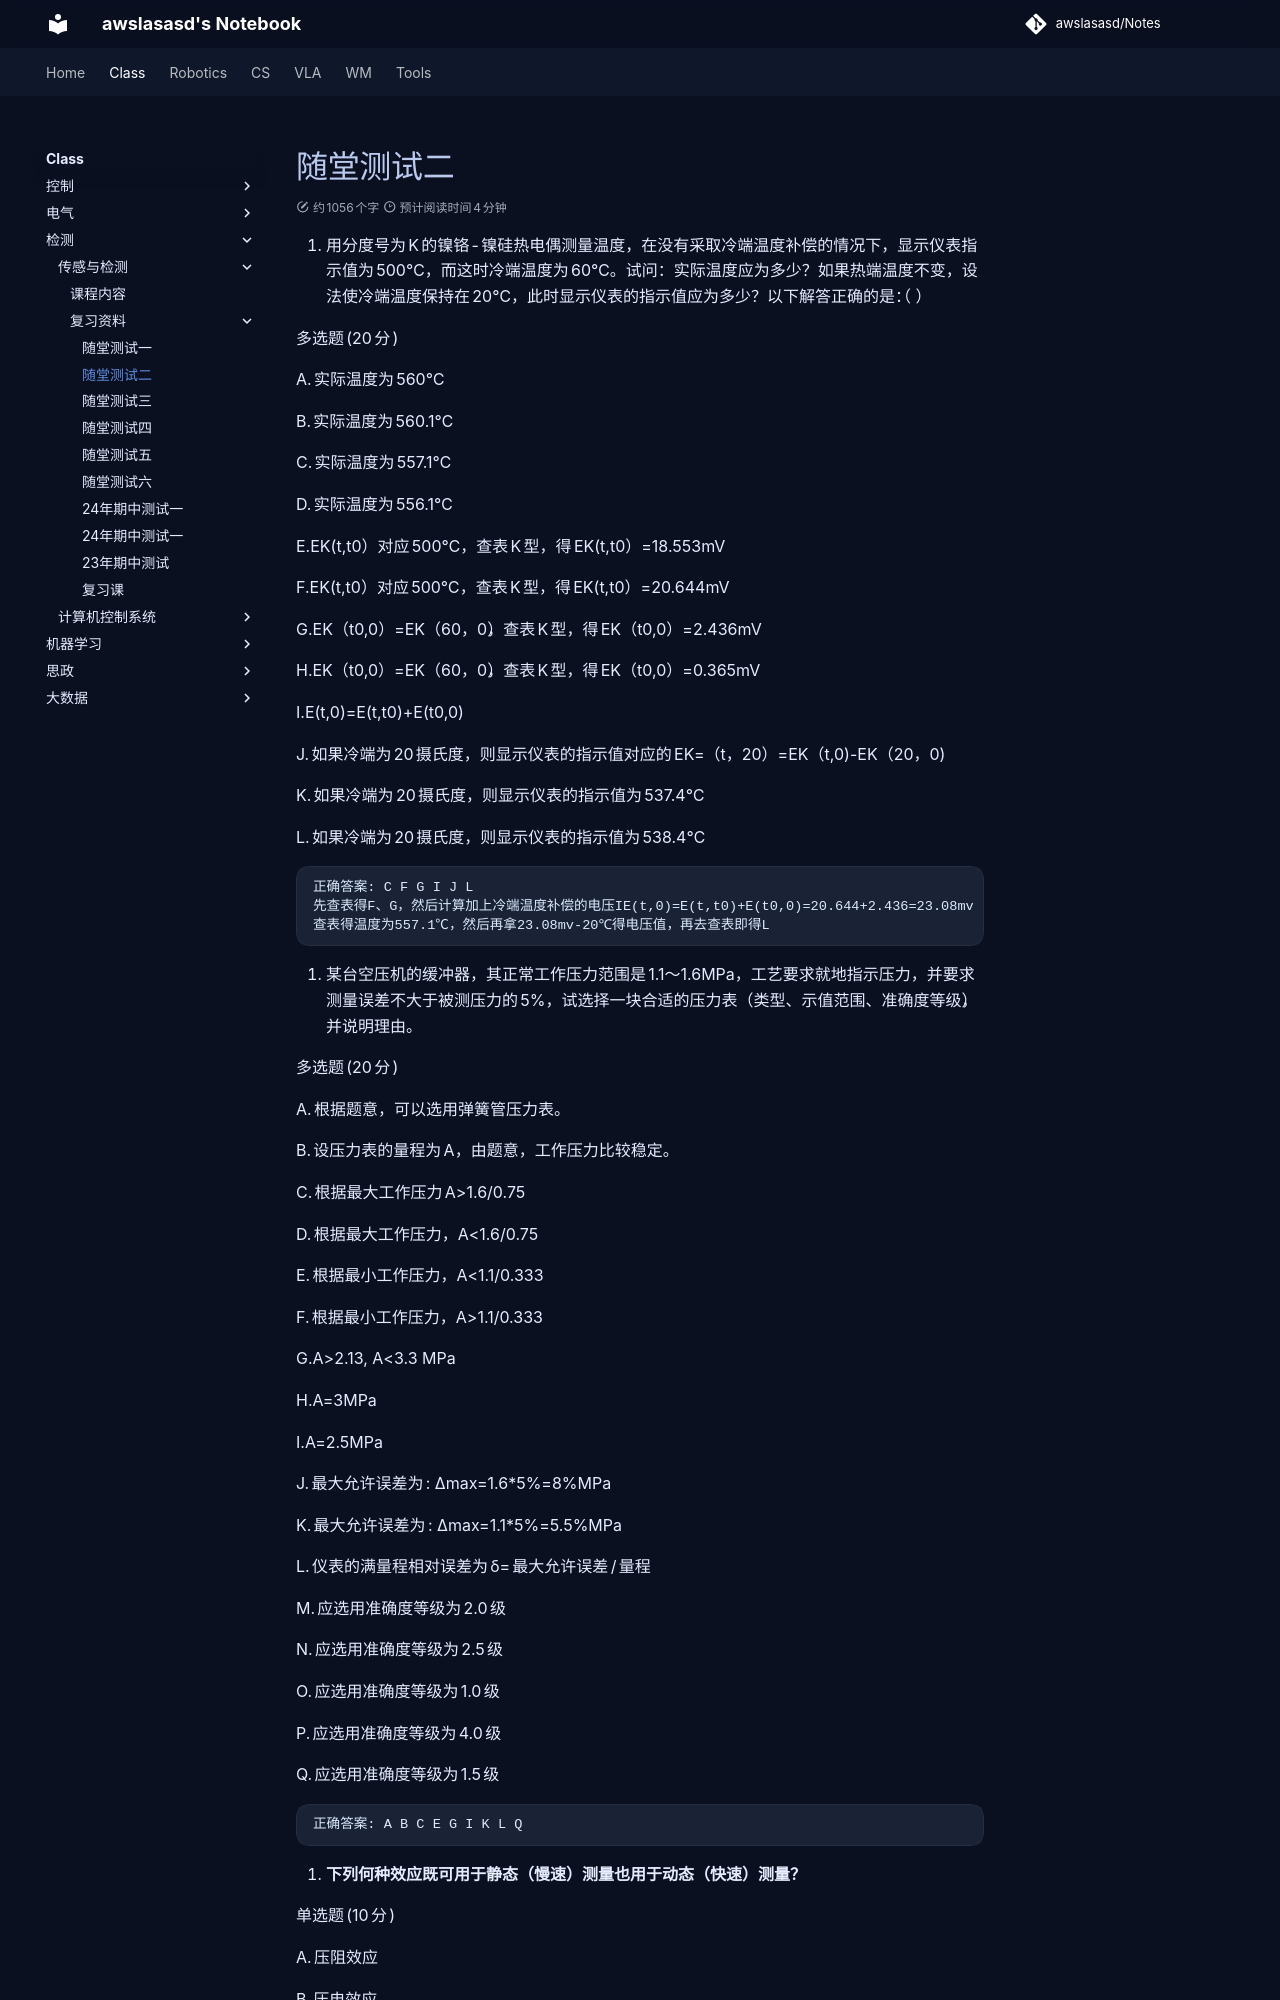

repository: awslasasd/awslasasd.github.io · page: Class/class_source/C_S01/c3.3/index.html · generator: mkdocs

1. 用分度号为K的镍铬-镍硅热电偶测量温度，在没有采取冷端温度补偿的情况下，显示仪表指示值为500℃，而这时冷端温度为60℃。试问：实际温度应为多少？如果热端温度不变，设法使冷端温度保持在20℃，此时显示仪表的指示值应为多少？以下解答正确的是：（    ）

   多选题 (20 分)


   A.实际温度为560℃

   B.实际温度为560.1℃

   C.实际温度为557.1℃

   D.实际温度为556.1℃

   E.EK(t,t0）对应500℃，查表K型，得EK(t,t0）=18.553mV

   F.EK(t,t0）对应500℃，查表K型，得EK(t,t0）=20.644mV

   G.EK（t0,0）=EK（60，0），查表K型，得EK（t0,0）=2.436mV

   H.EK（t0,0）=EK（60，0），查表K型，得EK（t0,0）=0.365mV

   I.E(t,0)=E(t,t0)+E(t0,0)

   J.如果冷端为20摄氏度，则显示仪表的指示值对应的EK=（t，20）=EK（t,0)-EK（20，0)

   K.如果冷端为20摄氏度，则显示仪表的指示值为537.4℃

   L.如果冷端为20摄氏度，则显示仪表的指示值为538.4℃

   ```
   正确答案: C F G I J L
   先查表得F、G，然后计算加上冷端温度补偿的电压IE(t,0)=E(t,t0)+E(t0,0)=20.644+2.436=23.08mv
   查表得温度为557.1℃，然后再拿23.08mv-20℃得电压值，再去查表即得L
   ```

   

2. 某台空压机的缓冲器，其正常工作压力范围是1.1～1.6MPa，工艺要求就地指示压力，并要求测量误差不大于被测压力的 5%，试选择一块合适的压力表（类型、示值范围、准确度等级），并说明理由。

   多选题 (20 分)


   A.根据题意，可以选用弹簧管压力表。

   B.设压力表的量程为A，由题意，工作压力比较稳定。

   C.根据最大工作压力A>1.6/0.75

   D.根据最大工作压力，A<1.6/0.75

   E.根据最小工作压力，A<1.1/0.333

   F.根据最小工作压力，A>1.1/0.333

   G.A>2.13, A<3.3 MPa

   H.A=3MPa

   I.A=2.5MPa

   J.最大允许误差为: Δmax=1.6*5%=8%MPa

   K.最大允许误差为: Δmax=1.1*5%=5.5%MPa
